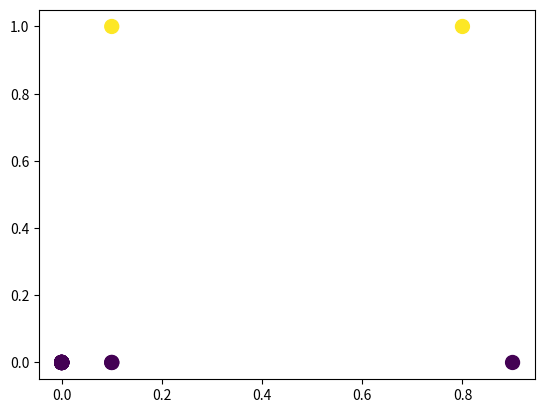

Reproduce this figure in Python.
import numpy as np
import matplotlib.pylab as plt

def MSE(target, y):
	return 0.5 * np.sum((y-target)**2)

y = np.array([ 0.0, 0.0, 0.8, 0.1, 0.0, 0.0, 0.0, 0.1, 0.0, 0.0 ])
target = np.array([ 0.0, 0.0, 1.0, 0.0, 0.0, 0.0, 0.0, 0.0, 0.0, 0.0 ])
plt.scatter(y, target, c=target, s=100)
plt.show()
print(MSE(target, y))

target = np.array([ 0.0, 0.0, 1.0, 0.0, 0.0, 0.0, 0.0, 0.0, 0.0, 0.0 ])
y = np.array([ 0.9, 0.0, 0.1, 0.0, 0.0, 0.0, 0.0, 0.0, 0.0, 0.0 ] )
plt.scatter(y, target, c=target, s=100)
plt.show()
print(MSE(target, y))
